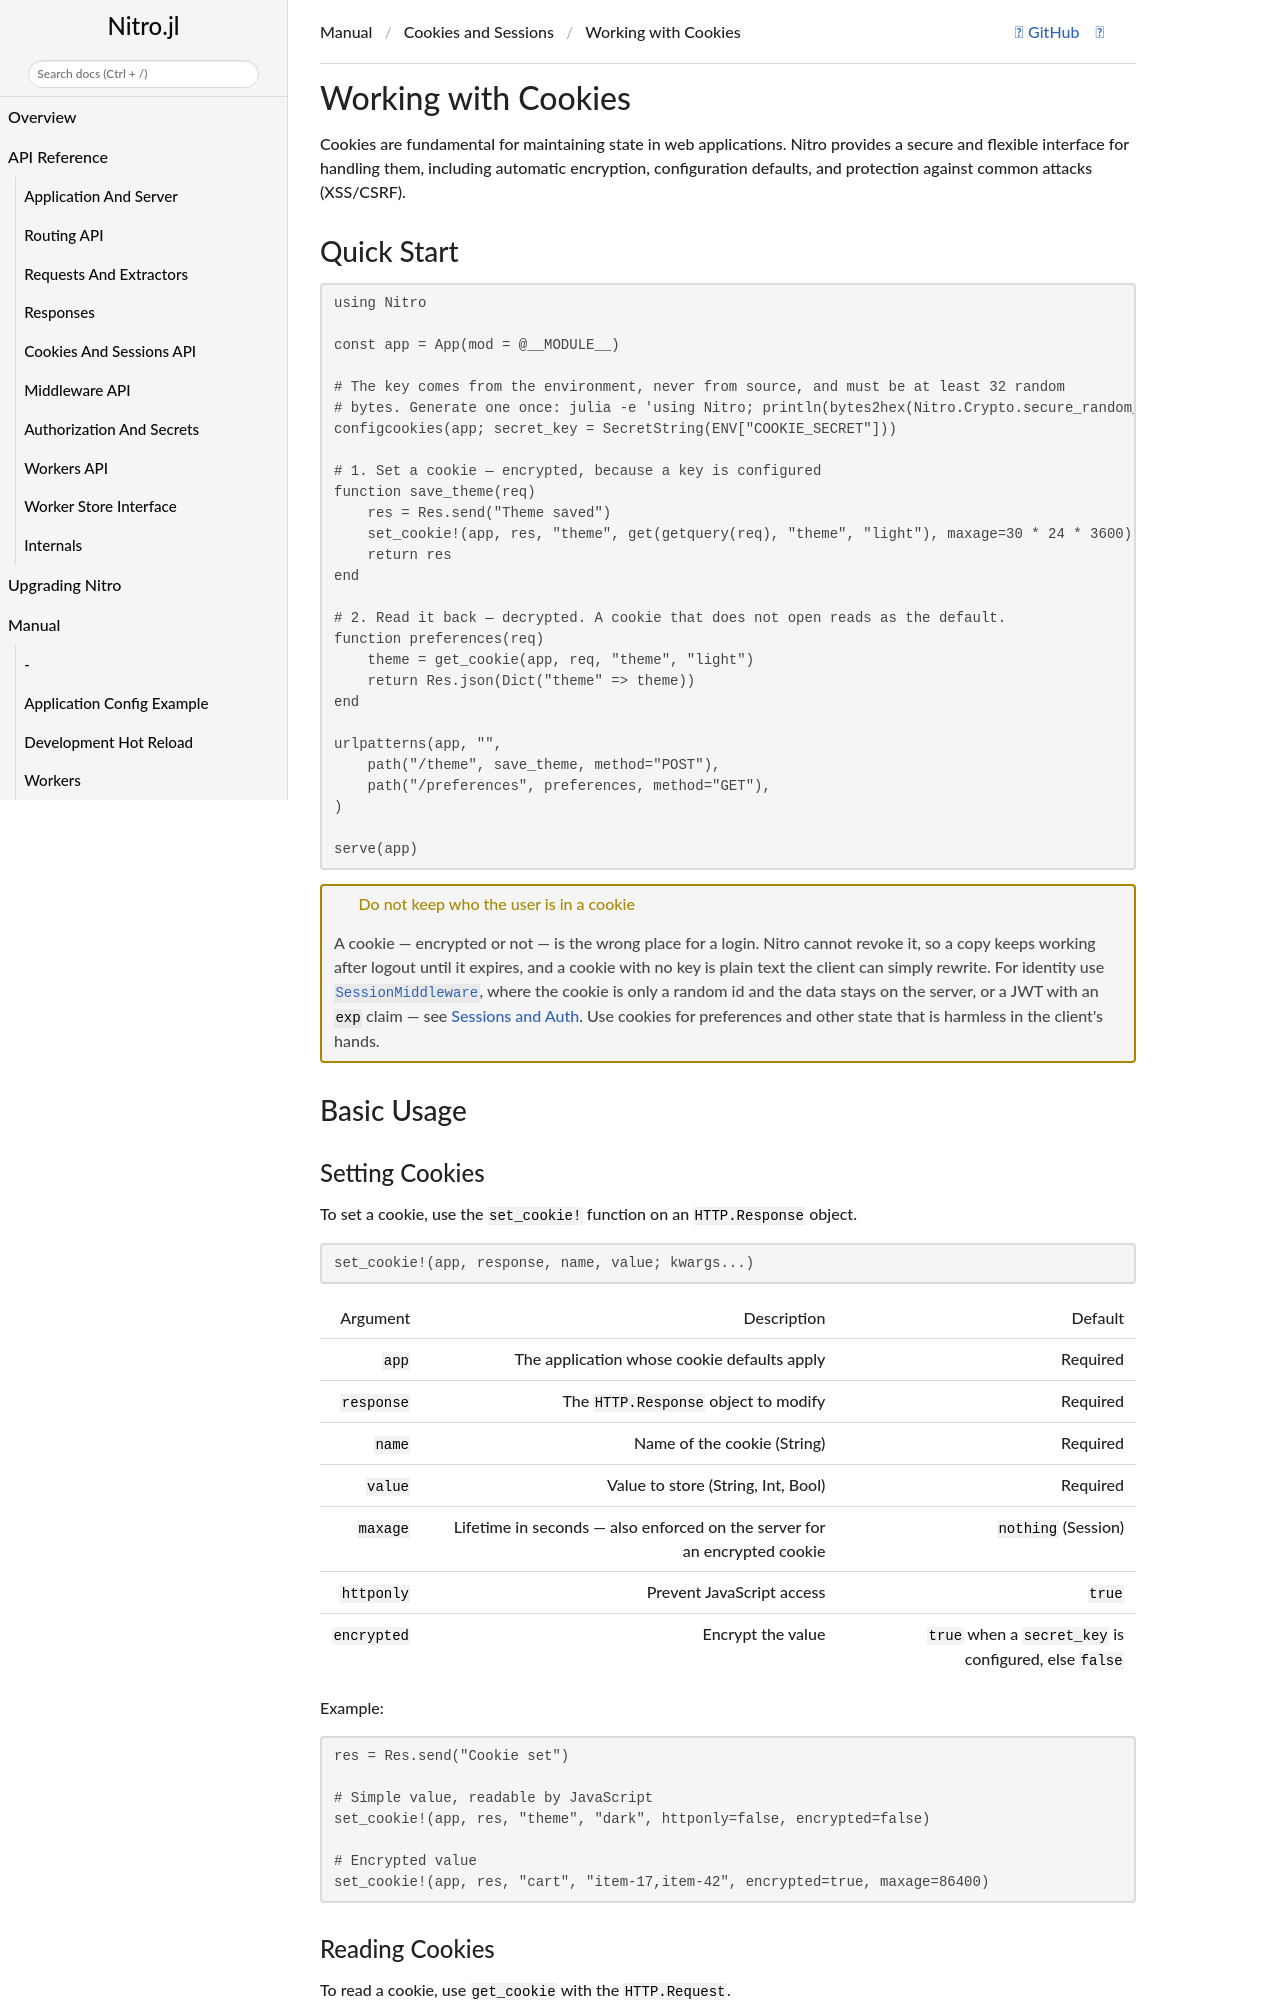

repository: PingoLee/Nitro.jl · page: dev/tutorial/cookies/basics/index.html · generator: jekyll

# Working with Cookies

Cookies are fundamental for maintaining state in web applications. Nitro provides a secure and flexible interface for handling them, including automatic encryption, configuration defaults, and protection against common attacks (XSS/CSRF).

## Quick Start

```julia
using Nitro

const app = App(mod = @__MODULE__)

# The key comes from the environment, never from source, and must be at least 32 random
# bytes. Generate one once: julia -e 'using Nitro; println(bytes2hex(Nitro.Crypto.secure_random_bytes(32)))'
configcookies(app; secret_key = SecretString(ENV["COOKIE_SECRET"]))

# 1. Set a cookie — encrypted, because a key is configured
function save_theme(req)
    res = Res.send("Theme saved")
    set_cookie!(app, res, "theme", get(getquery(req), "theme", "light"), maxage=30 * 24 * 3600)
    return res
end

# 2. Read it back — decrypted. A cookie that does not open reads as the default.
function preferences(req)
    theme = get_cookie(app, req, "theme", "light")
    return Res.json(Dict("theme" => theme))
end

urlpatterns(app, "",
    path("/theme", save_theme, method="POST"),
    path("/preferences", preferences, method="GET"),
)

serve(app)
```

!!! warning "Do not keep who the user is in a cookie"
    A cookie — encrypted or not — is the wrong place for a login. Nitro cannot revoke it, so a
    copy keeps working after logout until it expires, and a cookie with no key is plain text
    the client can simply rewrite. For identity use
    [`SessionMiddleware`](sessions.md), where the cookie is only a random id and the data
    stays on the server, or a JWT with an `exp` claim — see
    [Sessions and Auth](../sessions_and_auth.md). Use cookies for preferences and other state
    that is harmless in the client's hands.

## Basic Usage
